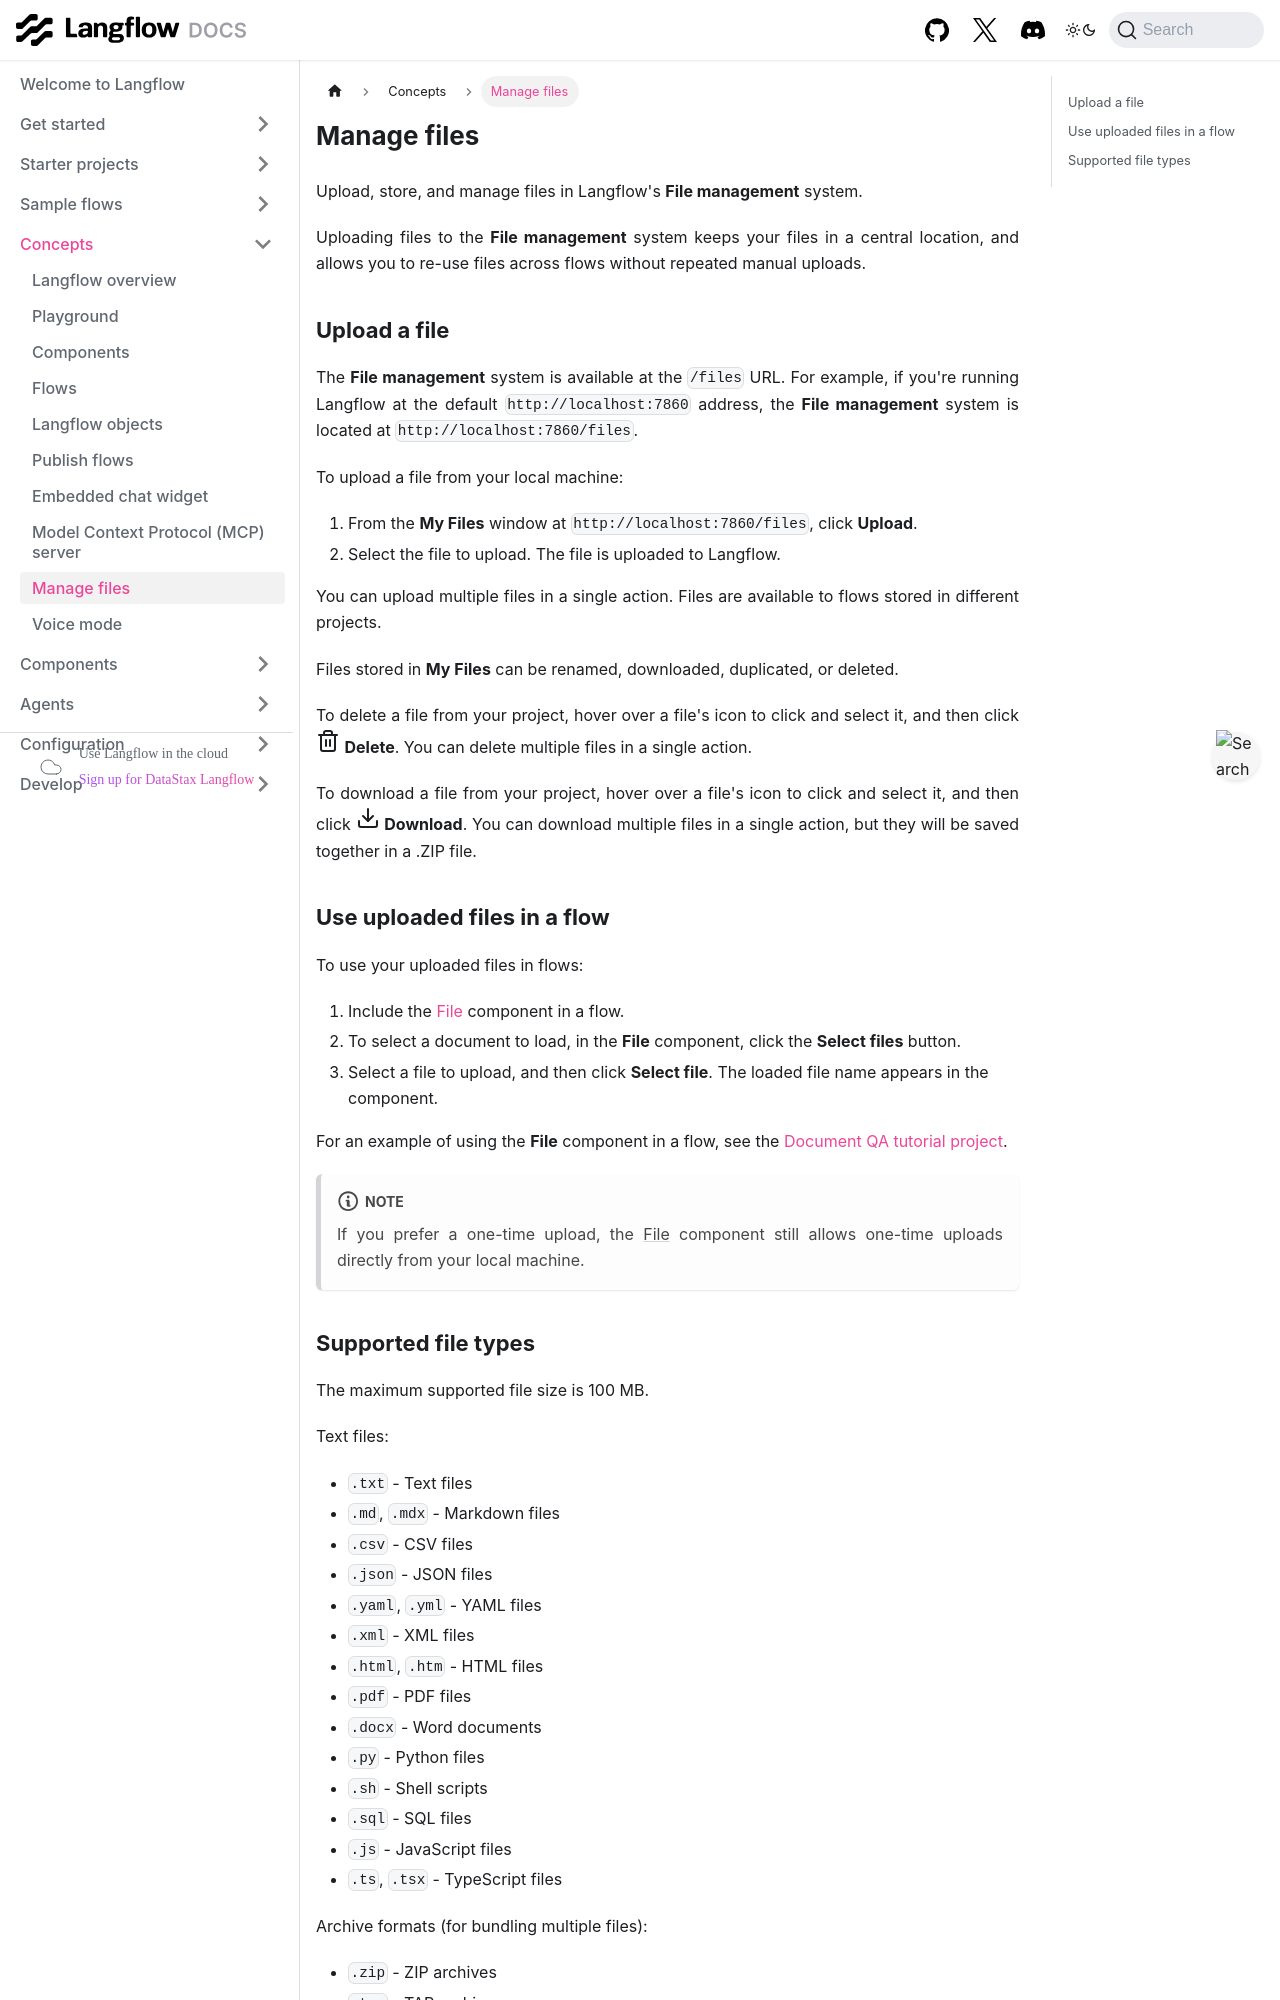

repository: vasceannie/langflow · page: concepts-file-management.html · generator: docusaurus

---
title: Manage files
slug: /concepts-file-management
---

import Icon from "@site/src/components/icon";

Upload, store, and manage files in Langflow's **File management** system.

Uploading files to the **File management** system keeps your files in a central location, and allows you to re-use files across flows without repeated manual uploads.

## Upload a file

The **File management** system is available at the `/files` URL. For example, if you're running Langflow at the default `http://localhost:7860` address, the **File management** system is located at `http://localhost:7860/files`.

To upload a file from your local machine:

1. From the **My Files** window at `http://localhost:7860/files`, click **Upload**.
2. Select the file to upload.
   The file is uploaded to Langflow.

You can upload multiple files in a single action.
Files are available to flows stored in different projects.

Files stored in **My Files** can be renamed, downloaded, duplicated, or deleted.

To delete a file from your project, hover over a file's icon to click and select it, and then click <Icon name="Trash2" aria-hidden="true"/> **Delete**.
You can delete multiple files in a single action.

To download a file from your project, hover over a file's icon to click and select it, and then click <Icon name="Download" aria-hidden="true"/> **Download**.
You can download multiple files in a single action, but they will be saved together in a .ZIP file.

## Use uploaded files in a flow

To use your uploaded files in flows:

1. Include the [File](/components-data#file) component in a flow.
2. To select a document to load, in the **File** component, click the **Select files** button.
3. Select a file to upload, and then click **Select file**. The loaded file name appears in the component.

For an example of using the **File** component in a flow, see the [Document QA tutorial project](/document-qa).

:::note
If you prefer a one-time upload, the [File](/components-data#file) component still allows one-time uploads directly from your local machine.
:::
